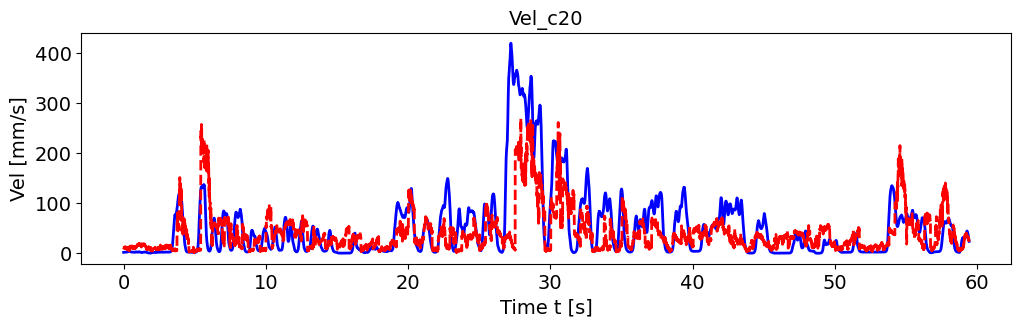

The data file committed next to this chart (first rows):
, pred_vel, pred_vel_x, pred_vel_y, label_vel, label_vel_x, label_vel_y
0, 7.588, -3.425, -4.851, 1.88, -0.8222, 1.686
1, 9.084, -4.48, -7.252, 1.896, -0.8297, 1.7
2, 9.261, -2.982, -9.527, 1.91, -0.8359, 1.713
3, 9.376, -4.078, -5.096, 1.921, -0.8408, 1.724
4, 9.308, -6.021, -7.626, 1.932, -0.8448, 1.734
5, 12.36, -5.602, -5.762, 1.941, -0.8479, 1.742
6, 10.85, -6.356, -8.012, 1.95, -0.8503, 1.75
7, 11.05, -4.493, -7.248, 1.958, -0.8519, 1.758
8, 10.38, -5.202, -7.01, 1.965, -0.8528, 1.765
9, 10.85, -5.093, -7.033, 1.972, -0.8531, 1.772
10, 11.45, -4.992, -6.043, 1.98, -0.8527, 1.78
11, 11, -4.878, -5.956, 1.988, -0.8517, 1.788
12, 11.21, -4.909, -5.325, 1.996, -0.8501, 1.796
13, 10.79, -6.463, -7.715, 2.005, -0.8477, 1.806
14, 13.22, -3.942, -8.702, 2.015, -0.8445, 1.817
15, 11.24, -2.369, -7.384, 2.026, -0.8404, 1.829
16, 9.32, -4.084, -3.944, 2.039, -0.8353, 1.843
17, 11.25, -5.199, -6.967, 2.054, -0.8291, 1.859
18, 10.19, -4.465, -5.233, 2.072, -0.8215, 1.879
19, 10.34, -4.632, -6.937, 2.092, -0.8123, 1.901
20, 8.884, -5.539, -2.504, 2.117, -0.8013, 1.928
21, 8.51, -5.239, -5.184, 2.146, -0.788, 1.96
22, 12.75, -8.55, -9.073, 2.18, -0.7722, 1.997
23, 9.395, -4.963, -3.829, 2.22, -0.7533, 2.042
24, 8.605, -4.648, -3.789, 2.268, -0.7308, 2.094
25, 8.974, -5.872, -3.507, 2.324, -0.704, 2.157
26, 9.598, -6.343, -2.47, 2.392, -0.6721, 2.231
27, 8.716, -4.544, -3.276, 2.472, -0.6341, 2.319
28, 9.101, -3.497, -3.283, 2.566, -0.5889, 2.424
29, 8.282, -4.716, -3.226, 2.679, -0.5352, 2.549
30, 11.41, -5.98, -7.872, 2.814, -0.4713, 2.697
31, 9.816, -5.103, -2.72, 2.973, -0.3953, 2.873
32, 7.76, -4.632, -3.448, 3.107, -0.3311, 3.02
33, 8.592, -5.113, -3.847, 3.219, -0.2769, 3.143
34, 11.03, -3.145, -6.518, 3.313, -0.231, 3.245
35, 6.546, -3.602, -3.927, 3.391, -0.1921, 3.33
36, 9.201, -6.944, -4.388, 3.456, -0.1588, 3.4
37, 13.08, -8.228, -2.687, 3.51, -0.1304, 3.457
38, 7.587, -5.62, -6.01, 3.554, -0.1059, 3.503
39, 8.878, -7.623, -7.163, 3.59, -0.08451, 3.54
40, 8.348, -7.904, -6.851, 3.619, -0.06569, 3.567
41, 8.225, -4.581, -3.376, 3.642, -0.04884, 3.587
42, 9.611, -6.059, -2.582, 3.659, -0.03346, 3.599
43, 8.305, -5.821, -2.637, 3.671, -0.01908, 3.604
44, 8.609, -6.958, -4.908, 3.678, -0.005274, 3.603
45, 8.852, -5.339, -2.609, 3.68, 0.008375, 3.595
46, 6.071, -3.88, -4.251, 3.678, 0.02227, 3.58
47, 8.053, -5.328, 1.16, 3.672, 0.03684, 3.557
48, 10.83, -4.232, -0.4746, 3.661, 0.05252, 3.526
49, 5.712, -1.905, -1.766, 3.645, 0.06977, 3.486
50, 12.32, -3.122, -11.3, 3.623, 0.08911, 3.436
51, 13.84, -2.945, -11.75, 3.595, 0.1111, 3.374
52, 12.52, -2.937, -9.348, 3.56, 0.1365, 3.299
53, 14.24, -0.4806, -9.872, 3.517, 0.1659, 3.207
54, 11.81, -2.077, -9.402, 3.465, 0.2003, 3.097
55, 13.37, -2.714, -9.418, 3.402, 0.2408, 2.965
56, 10.16, -4.073, -7.972, 3.325, 0.2884, 2.807
57, 12.66, -2.212, -9.894, 3.234, 0.3447, 2.618
58, 12.55, -1.805, -5.924, 3.125, 0.4114, 2.393
59, 10.71, -0.4746, -6.058, 2.995, 0.4904, 2.125
... 7,066 more rows
